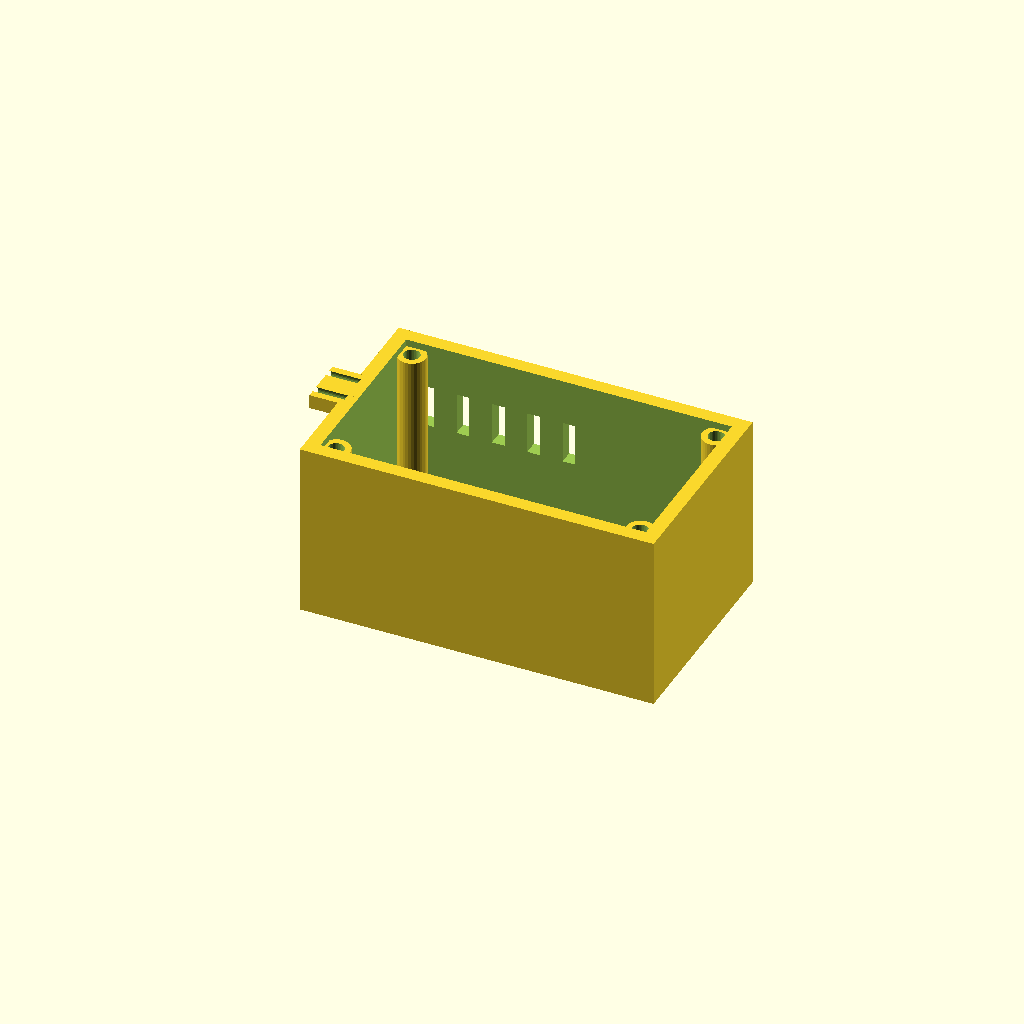
Cell 1 — every parameter at its default value.
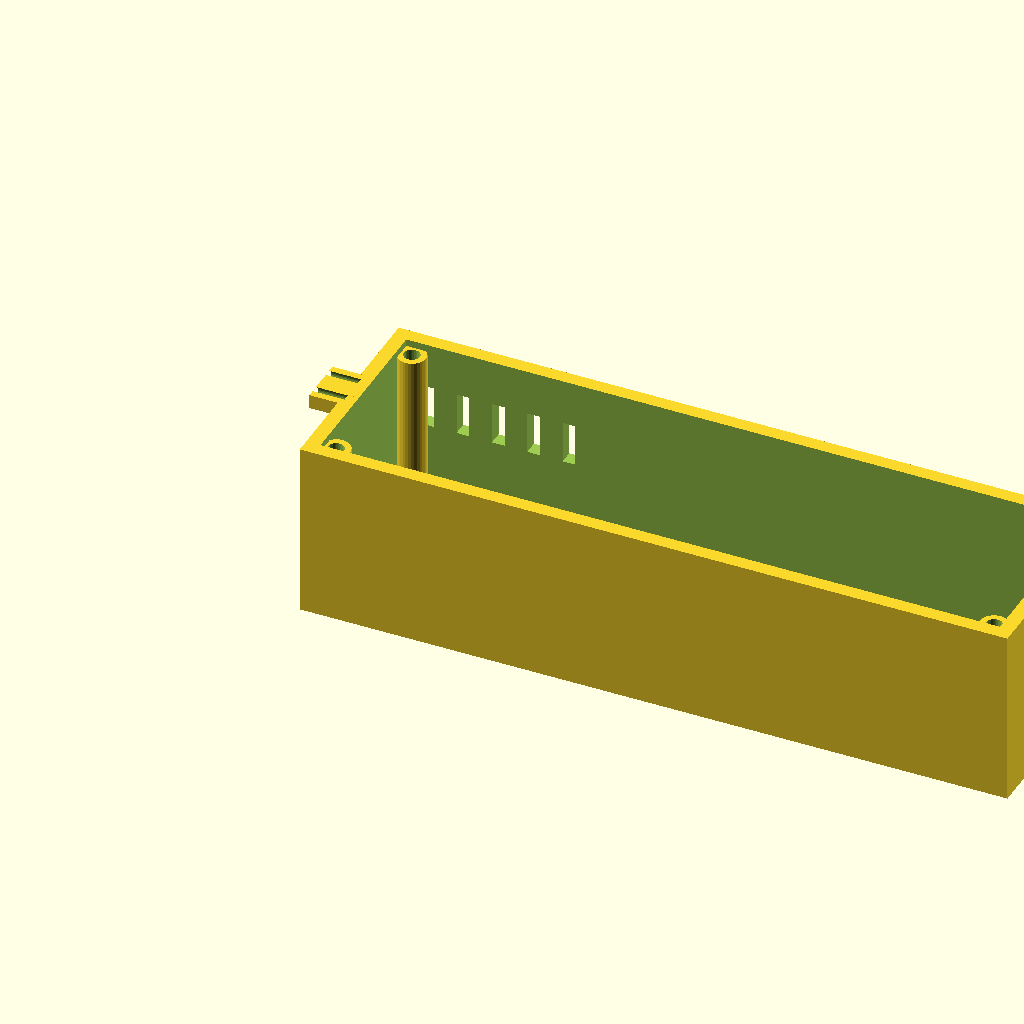
Cell 2 — length set to 200, the other parameters unchanged.
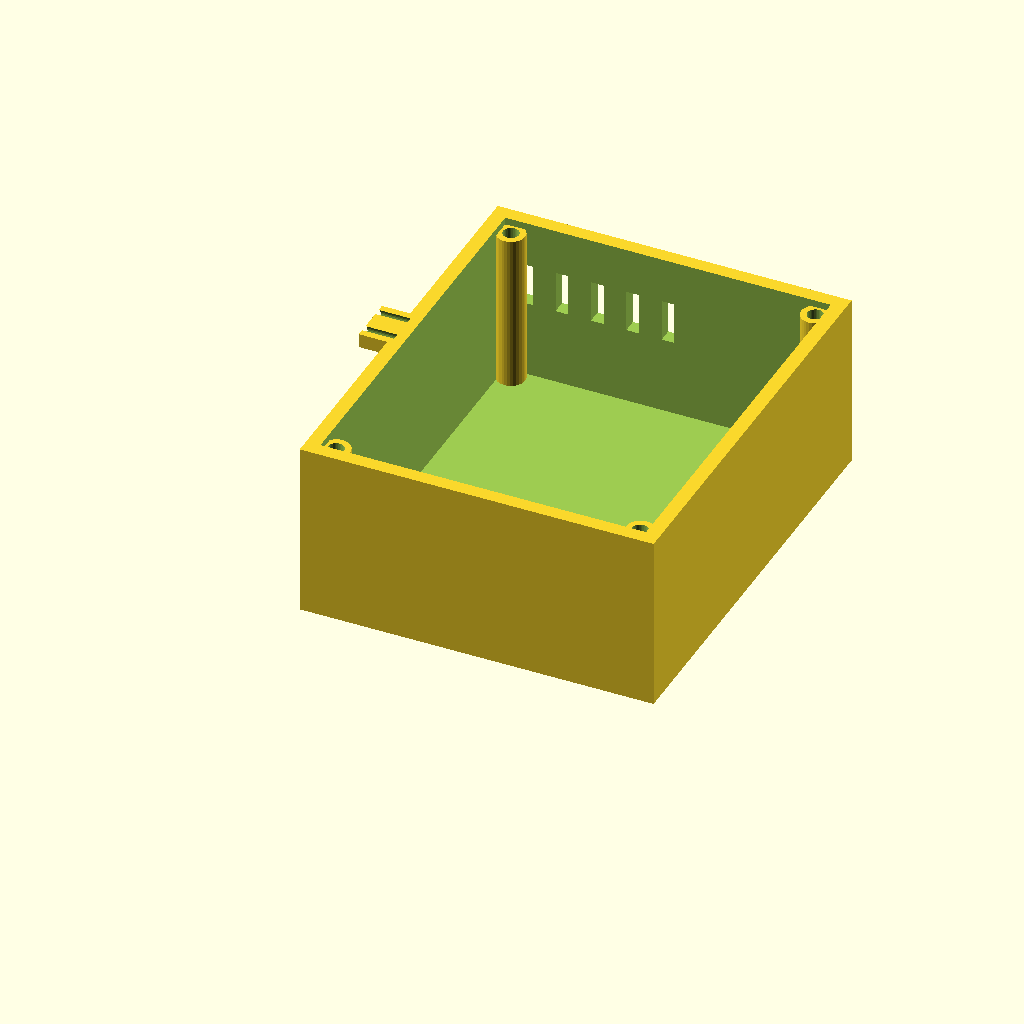
Cell 3: the same model with width = 120.
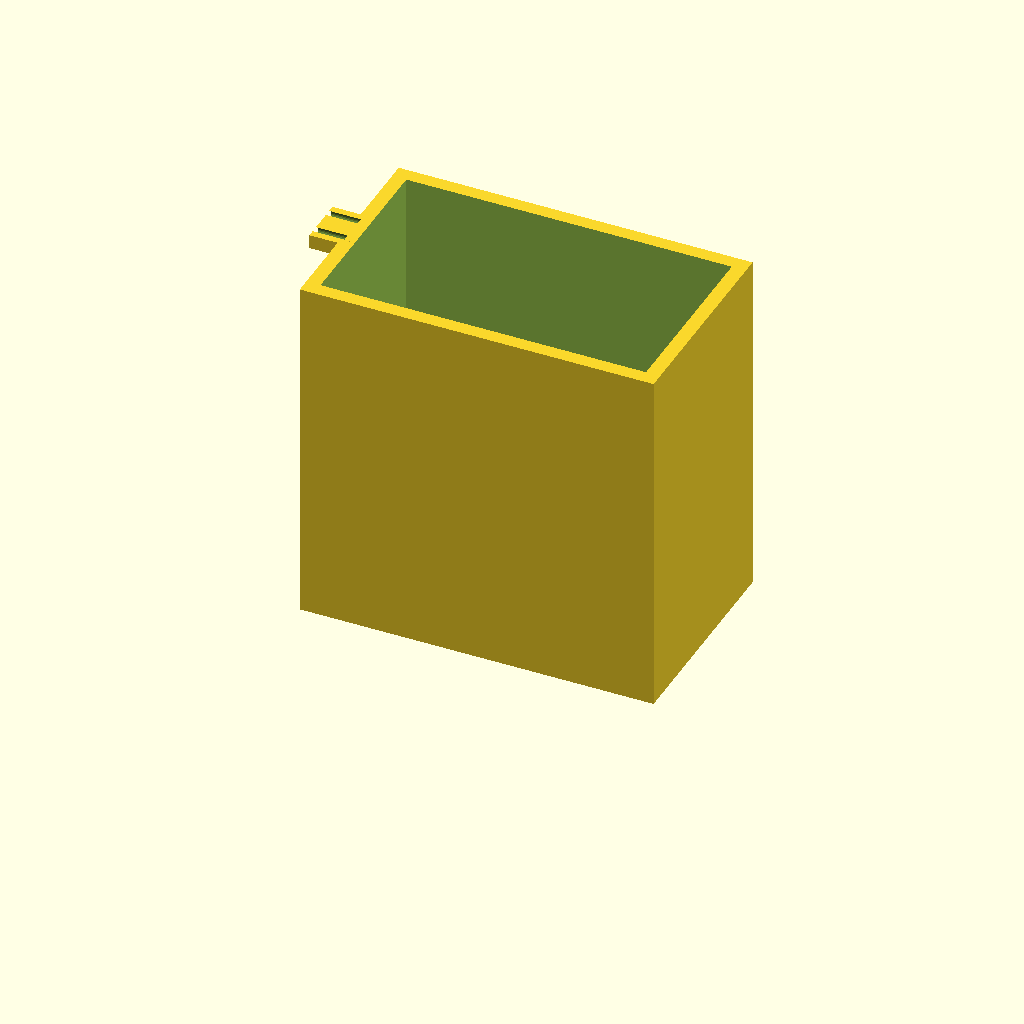
Cell 4: height = 100 (everything else at default).
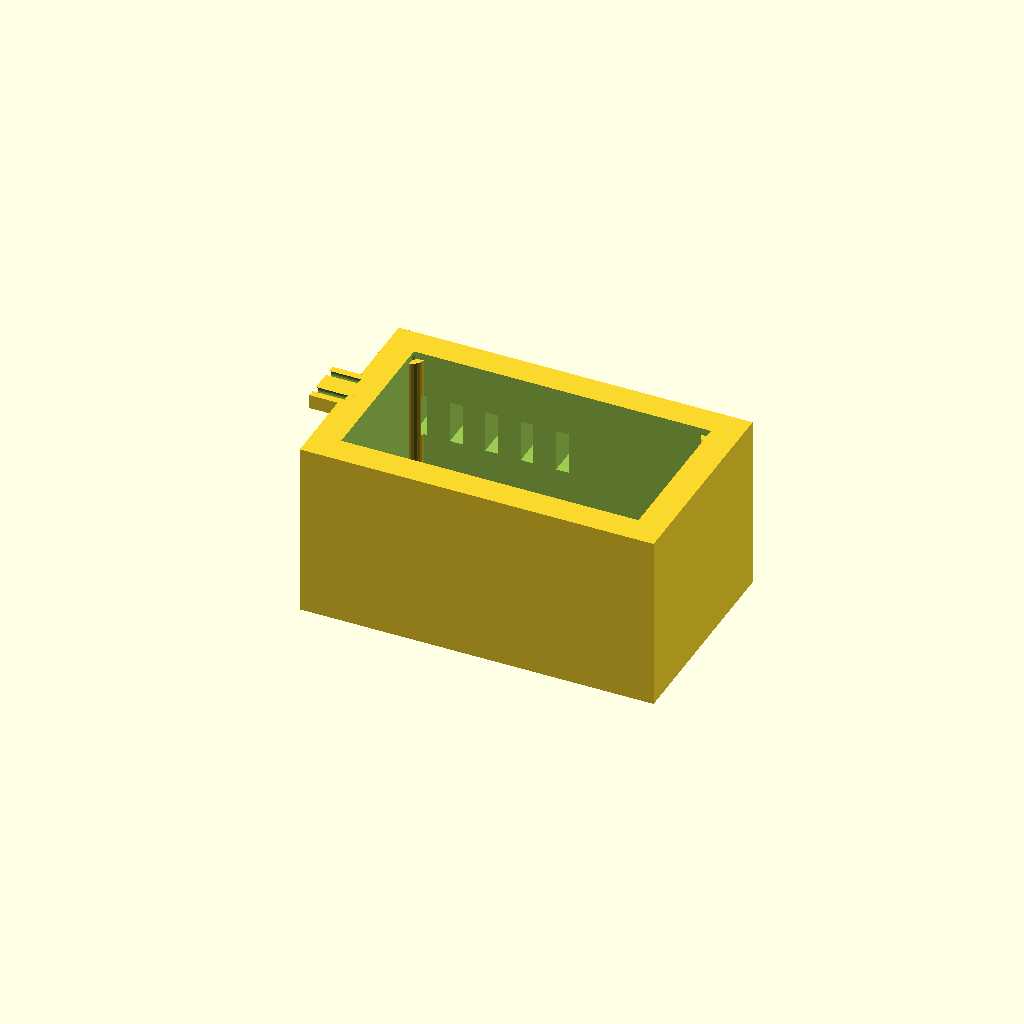
Cell 5 — wall set to 8, the other parameters unchanged.
All cells are drawn from one camera (rotation 55°, 0°, 25°, orthographic, colour scheme Cornfield), so only the parameter changes between them.
Source of the model, optional_data/gen2/enclosures/part_0074.scad:
$fn = 32;

// ----------------------------------------------------------------------
// Enclosure body: 100 x 60 x 50 mm, wall 4 mm
// ----------------------------------------------------------------------

// --- parameters (mm) ---
length = 100;             // outside length, X
width = 60;               // outside width, Y
height = 50;              // outside height, Z
wall = 4;                 // side wall thickness
floor_t = 3;              // floor thickness
boss_d = 8;               // corner boss diameter
boss_h = 45;              // corner boss height above the floor
boss_hole_d = 4.5;        // lid screw clearance in the boss
boss_lip = 7;             // boss centre inset from the corner
ear_w = 14;               // mounting ear width
ear_t = 4;                // mounting ear thickness
ear_ext = 8;              // mounting ear reach
ear_hole_d = 4.5;         // mounting ear drills
vent_slots = 5;           // vent slots in the long wall
vent_w = 3.6;             // vent slot width
vent_h = 12;              // vent slot height
vent_pitch = 10;          // vent slot pitch
vent_z = 25;              // vent slot sill height

module shell() {
  difference() {
    cube([length, width, height]);
    /* hollow, open at the top */
    translate([wall, wall, floor_t])
      cube([length - 2 * wall, width - 2 * wall, height]);
  }
}

module bosses() {
  /* corner bosses, sunk 1 mm into the floor */
  for (sx = [0, 1]) for (sy = [0, 1])
    translate([sx * (length - 2 * boss_lip) + boss_lip, sy * (width - 2 * boss_lip) + boss_lip, floor_t - 1])
      cylinder(h = boss_h + 1, d = boss_d);
}

module ears() {
  /* mounting ears on the short walls, sunk into the wall */
  for (sz = [0, 1])
    translate([-ear_ext, width / 2 - ear_w / 2, sz * (height - ear_t)])
      cube([ear_ext + 2.5, ear_w, ear_t]);
}

difference() {
  union() {
    shell();
    bosses();
    ears();
  }
  /* boss screw holes */
  for (sx = [0, 1]) for (sy = [0, 1])
    translate([sx * (length - 2 * boss_lip) + boss_lip, sy * (width - 2 * boss_lip) + boss_lip, -1]) cylinder(h = floor_t + boss_h + 2, d = boss_hole_d);
  /* vent grille in the +Y wall */
  for (i = [0 : vent_slots - 1]) translate([vent_pitch * (i + 1) - vent_w / 2, width - wall - 1, vent_z]) cube([vent_w, wall + 2, vent_h]);
  for (sz = [0, 1]) for (sx = [0, 1]) translate([-ear_ext - 1, width / 2 + (2 * sx - 1) * (ear_w / 2 - 3), sz * (height - ear_t) + ear_t / 2]) rotate([0, 90, 0]) cylinder(h = ear_ext + 2, d = ear_hole_d);
}
Customizer parameters (derived from the source; name, type, default, range or options):
length: number, default 100
width: number, default 60
height: number, default 50
wall: number, default 4
floor_t: number, default 3
boss_d: number, default 8
boss_h: number, default 45
boss_hole_d: number, default 4.5
boss_lip: number, default 7
ear_w: number, default 14
ear_t: number, default 4
ear_ext: number, default 8
ear_hole_d: number, default 4.5
vent_slots: number, default 5
vent_w: number, default 3.6
vent_h: number, default 12
vent_pitch: number, default 10
vent_z: number, default 25
